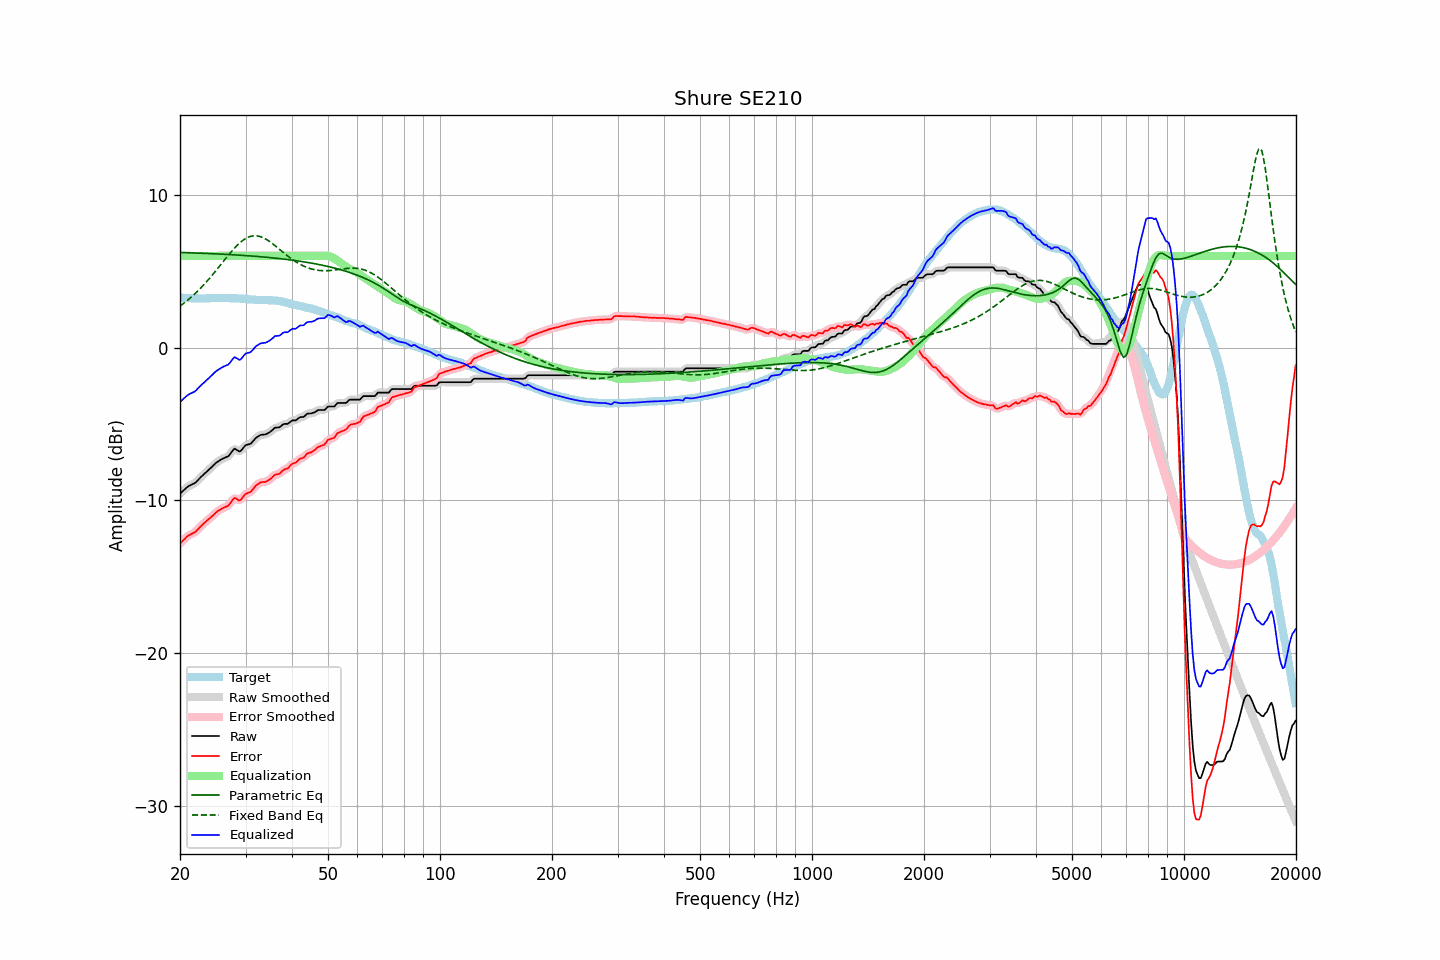

The file beside this chart, header and first rows:
frequency, raw, error, smoothed, error_smoothed, equalization, parametric_eq, fixed_band_eq, equalized_raw, equalized_smoothed, target
20.00, -9.56, -12.84, -9.57, -12.84, 6.00, 6.22, 2.71, -3.56, -3.57, 3.27
20.20, -9.47, -12.73, -9.47, -12.73, 6.00, 6.22, 2.79, -3.47, -3.47, 3.26
20.40, -9.37, -12.62, -9.37, -12.62, 6.00, 6.22, 2.87, -3.37, -3.37, 3.25
20.61, -9.28, -12.54, -9.28, -12.52, 6.00, 6.21, 2.95, -3.28, -3.28, 3.25
20.81, -9.18, -12.41, -9.18, -12.42, 6.00, 6.21, 3.03, -3.18, -3.18, 3.23
21.02, -9.10, -12.33, -9.11, -12.34, 6.00, 6.21, 3.12, -3.10, -3.11, 3.23
21.23, -9.04, -12.27, -9.04, -12.27, 6.00, 6.20, 3.21, -3.04, -3.04, 3.23
21.44, -8.99, -12.22, -8.99, -12.22, 6.00, 6.20, 3.30, -2.99, -2.99, 3.23
21.66, -8.94, -12.16, -8.94, -12.17, 6.00, 6.20, 3.40, -2.94, -2.94, 3.22
21.87, -8.89, -12.11, -8.88, -12.10, 6.00, 6.19, 3.49, -2.89, -2.88, 3.22
22.09, -8.81, -12.03, -8.80, -12.02, 6.00, 6.19, 3.59, -2.81, -2.80, 3.22
22.31, -8.70, -11.92, -8.70, -11.92, 6.00, 6.18, 3.70, -2.70, -2.70, 3.22
22.54, -8.59, -11.80, -8.59, -11.81, 6.00, 6.18, 3.80, -2.59, -2.59, 3.21
22.76, -8.48, -11.70, -8.48, -11.70, 6.00, 6.18, 3.91, -2.48, -2.48, 3.22
22.99, -8.38, -11.60, -8.38, -11.60, 6.00, 6.17, 4.02, -2.38, -2.38, 3.22
23.22, -8.28, -11.50, -8.28, -11.50, 6.00, 6.17, 4.13, -2.28, -2.28, 3.22
23.45, -8.19, -11.41, -8.19, -11.40, 6.00, 6.16, 4.25, -2.19, -2.19, 3.21
23.69, -8.09, -11.32, -8.09, -11.31, 6.00, 6.16, 4.37, -2.09, -2.09, 3.22
23.92, -8.00, -11.22, -8.00, -11.23, 6.00, 6.16, 4.48, -2.00, -2.00, 3.22
24.16, -7.90, -11.14, -7.90, -11.14, 6.00, 6.15, 4.61, -1.90, -1.90, 3.24
24.40, -7.80, -11.05, -7.80, -11.05, 6.00, 6.15, 4.73, -1.80, -1.80, 3.25
24.65, -7.70, -10.95, -7.70, -10.95, 6.00, 6.14, 4.86, -1.70, -1.70, 3.25
24.89, -7.59, -10.84, -7.60, -10.85, 6.00, 6.14, 4.99, -1.59, -1.60, 3.25
25.14, -7.51, -10.75, -7.51, -10.75, 6.00, 6.13, 5.12, -1.51, -1.51, 3.24
25.39, -7.44, -10.68, -7.44, -10.68, 6.00, 6.13, 5.25, -1.44, -1.44, 3.24
25.65, -7.37, -10.62, -7.37, -10.61, 6.00, 6.12, 5.38, -1.37, -1.37, 3.25
25.91, -7.31, -10.56, -7.31, -10.56, 6.00, 6.12, 5.51, -1.31, -1.31, 3.25
26.16, -7.25, -10.50, -7.26, -10.50, 6.00, 6.11, 5.64, -1.25, -1.26, 3.24
26.43, -7.21, -10.46, -7.21, -10.46, 6.00, 6.10, 5.78, -1.21, -1.21, 3.24
26.69, -7.16, -10.40, -7.17, -10.41, 6.00, 6.10, 5.91, -1.16, -1.17, 3.24
26.96, -7.12, -10.36, -7.10, -10.34, 6.00, 6.09, 6.04, -1.12, -1.10, 3.24
27.23, -7.00, -10.23, -7.00, -10.23, 6.00, 6.09, 6.16, -1.00, -1.00, 3.23
27.50, -6.86, -10.09, -6.85, -10.08, 6.00, 6.08, 6.29, -0.86, -0.85, 3.23
27.77, -6.72, -9.95, -6.73, -9.95, 6.00, 6.07, 6.41, -0.72, -0.73, 3.23
28.05, -6.62, -9.85, -6.67, -9.89, 6.00, 6.07, 6.52, -0.62, -0.67, 3.23
28.33, -6.68, -9.91, -6.68, -9.91, 6.00, 6.06, 6.63, -0.68, -0.68, 3.22
28.62, -6.75, -9.96, -6.75, -9.96, 6.00, 6.06, 6.74, -0.75, -0.75, 3.21
28.90, -6.81, -10.02, -6.78, -9.99, 6.00, 6.05, 6.84, -0.81, -0.78, 3.21
29.19, -6.75, -9.95, -6.74, -9.94, 6.00, 6.04, 6.93, -0.75, -0.74, 3.20
29.48, -6.62, -9.82, -6.63, -9.82, 6.00, 6.03, 7.01, -0.62, -0.63, 3.20
29.78, -6.49, -9.68, -6.50, -9.69, 6.00, 6.03, 7.09, -0.49, -0.50, 3.19
30.08, -6.38, -9.58, -6.41, -9.59, 6.00, 6.02, 7.15, -0.38, -0.41, 3.19
30.38, -6.36, -9.53, -6.36, -9.53, 6.00, 6.01, 7.21, -0.36, -0.36, 3.17
30.68, -6.33, -9.49, -6.33, -9.49, 6.00, 6.01, 7.25, -0.33, -0.33, 3.16
30.99, -6.30, -9.45, -6.28, -9.43, 6.00, 6.00, 7.28, -0.30, -0.28, 3.15
31.30, -6.18, -9.33, -6.18, -9.33, 6.00, 5.99, 7.30, -0.18, -0.18, 3.15
31.61, -6.06, -9.20, -6.07, -9.20, 6.00, 5.98, 7.32, -0.06, -0.07, 3.14
31.93, -5.94, -9.06, -5.95, -9.08, 6.00, 5.97, 7.32, 0.06, 0.05, 3.12
32.24, -5.86, -8.98, -5.86, -8.98, 6.00, 5.96, 7.31, 0.14, 0.14, 3.12
32.57, -5.80, -8.91, -5.79, -8.90, 6.00, 5.96, 7.29, 0.20, 0.21, 3.11
32.89, -5.73, -8.83, -5.74, -8.85, 6.00, 5.95, 7.26, 0.27, 0.26, 3.10
33.22, -5.71, -8.81, -5.72, -8.82, 6.00, 5.94, 7.22, 0.29, 0.28, 3.10
33.55, -5.70, -8.81, -5.70, -8.81, 6.00, 5.93, 7.18, 0.30, 0.30, 3.11
33.89, -5.69, -8.81, -5.68, -8.79, 6.00, 5.92, 7.12, 0.31, 0.32, 3.11
34.23, -5.65, -8.75, -5.65, -8.75, 6.00, 5.91, 7.06, 0.35, 0.35, 3.10
34.57, -5.59, -8.69, -5.60, -8.70, 6.00, 5.90, 6.99, 0.41, 0.40, 3.10
34.92, -5.53, -8.63, -5.53, -8.62, 6.00, 5.89, 6.92, 0.47, 0.47, 3.10
35.27, -5.44, -8.54, -5.44, -8.53, 6.00, 5.88, 6.84, 0.56, 0.56, 3.10
35.62, -5.35, -8.43, -5.35, -8.44, 6.00, 5.87, 6.77, 0.65, 0.65, 3.08
35.97, -5.25, -8.34, -5.28, -8.36, 6.00, 5.86, 6.68, 0.75, 0.72, 3.08
... 635 more rows
